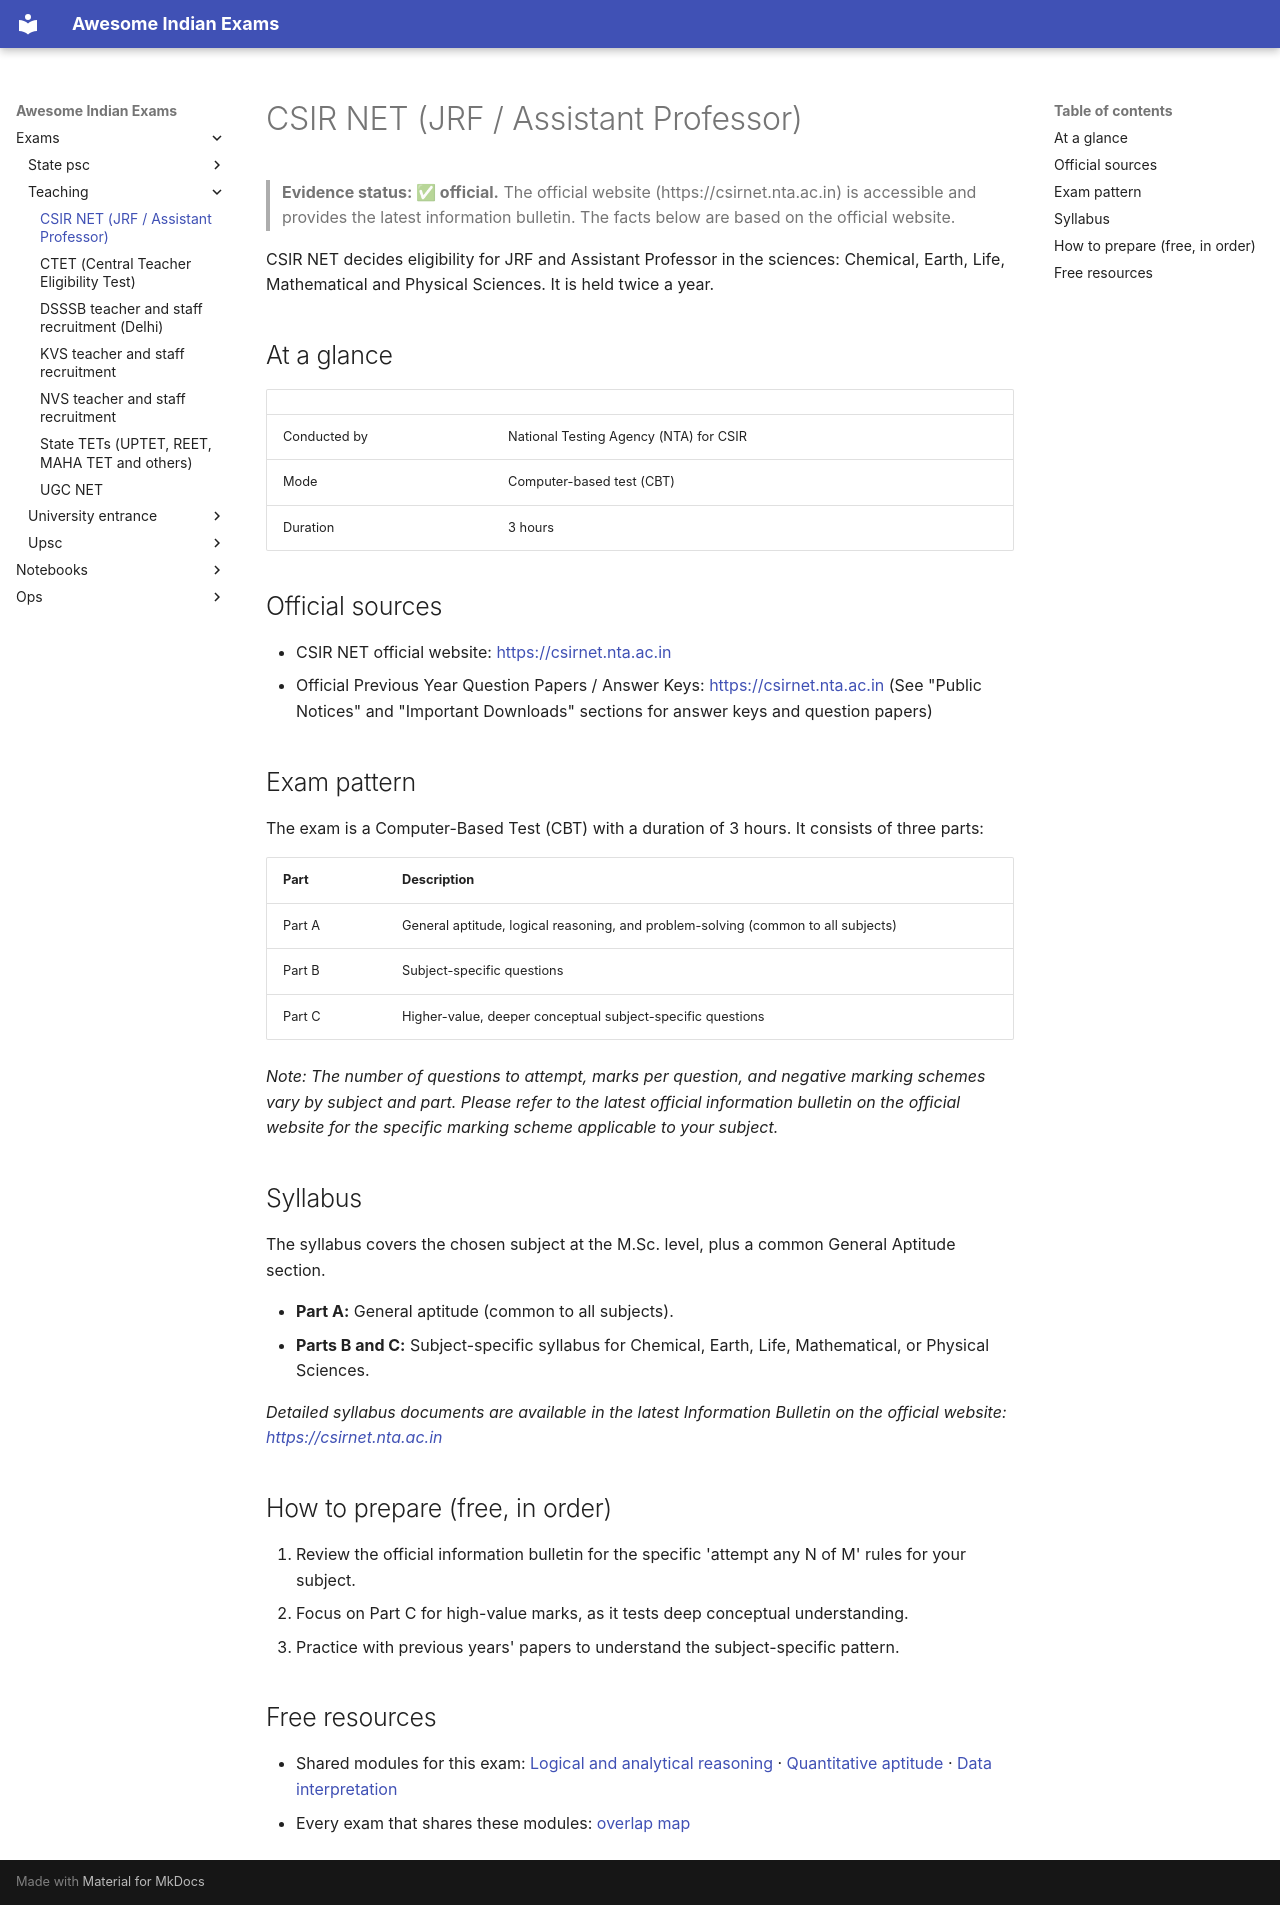

repository: lakhidas168-ship-it/awesome-indian-exams · page: exams/teaching/csir-net/index.html · generator: mkdocs

---
title: CSIR NET (JRF / Assistant Professor)
exam_id: csir-net
conducting_body: National Testing Agency (NTA)
official_site: https://csirnet.nta.ac.in
cycle: CSIR NET (latest session)
last_verified: 2026-09-30
verification: official
---

# CSIR NET (JRF / Assistant Professor)

> **Evidence status: ✅ official.** The official website (https://csirnet.nta.ac.in) is accessible and provides the latest information bulletin. The facts below are based on the official website.

CSIR NET decides eligibility for JRF and Assistant Professor in the sciences: Chemical, Earth, Life, Mathematical and Physical Sciences. It is held twice a year.

## At a glance

| | |
|---|---|
| Conducted by | National Testing Agency (NTA) for CSIR |
| Mode | Computer-based test (CBT) |
| Duration | 3 hours |

## Official sources

- CSIR NET official website: <https://csirnet.nta.ac.in>
- Official Previous Year Question Papers / Answer Keys: <https://csirnet.nta.ac.in> (See "Public Notices" and "Important Downloads" sections for answer keys and question papers)

## Exam pattern

The exam is a Computer-Based Test (CBT) with a duration of 3 hours. It consists of three parts:

| Part | Description |
|---|---|
| Part A | General aptitude, logical reasoning, and problem-solving (common to all subjects) |
| Part B | Subject-specific questions |
| Part C | Higher-value, deeper conceptual subject-specific questions |

*Note: The number of questions to attempt, marks per question, and negative marking schemes vary by subject and part. Please refer to the latest official information bulletin on the official website for the specific marking scheme applicable to your subject.*

## Syllabus

The syllabus covers the chosen subject at the M.Sc. level, plus a common General Aptitude section.

- **Part A:** General aptitude (common to all subjects).
- **Parts B and C:** Subject-specific syllabus for Chemical, Earth, Life, Mathematical, or Physical Sciences.

*Detailed syllabus documents are available in the latest Information Bulletin on the official website: <https://csirnet.nta.ac.in>*

## How to prepare (free, in order)

1. Review the official information bulletin for the specific 'attempt any N of M' rules for your subject.
2. Focus on Part C for high-value marks, as it tests deep conceptual understanding.
3. Practice with previous years' papers to understand the subject-specific pattern.

## Free resources

- Shared modules for this exam: [Logical and analytical reasoning](../../modules/reasoning.md) · [Quantitative aptitude](../../modules/quant-aptitude.md) · [Data interpretation](../../modules/data-interpretation.md)
- Every exam that shares these modules: [overlap map](../../resources/overlap-map.md)
